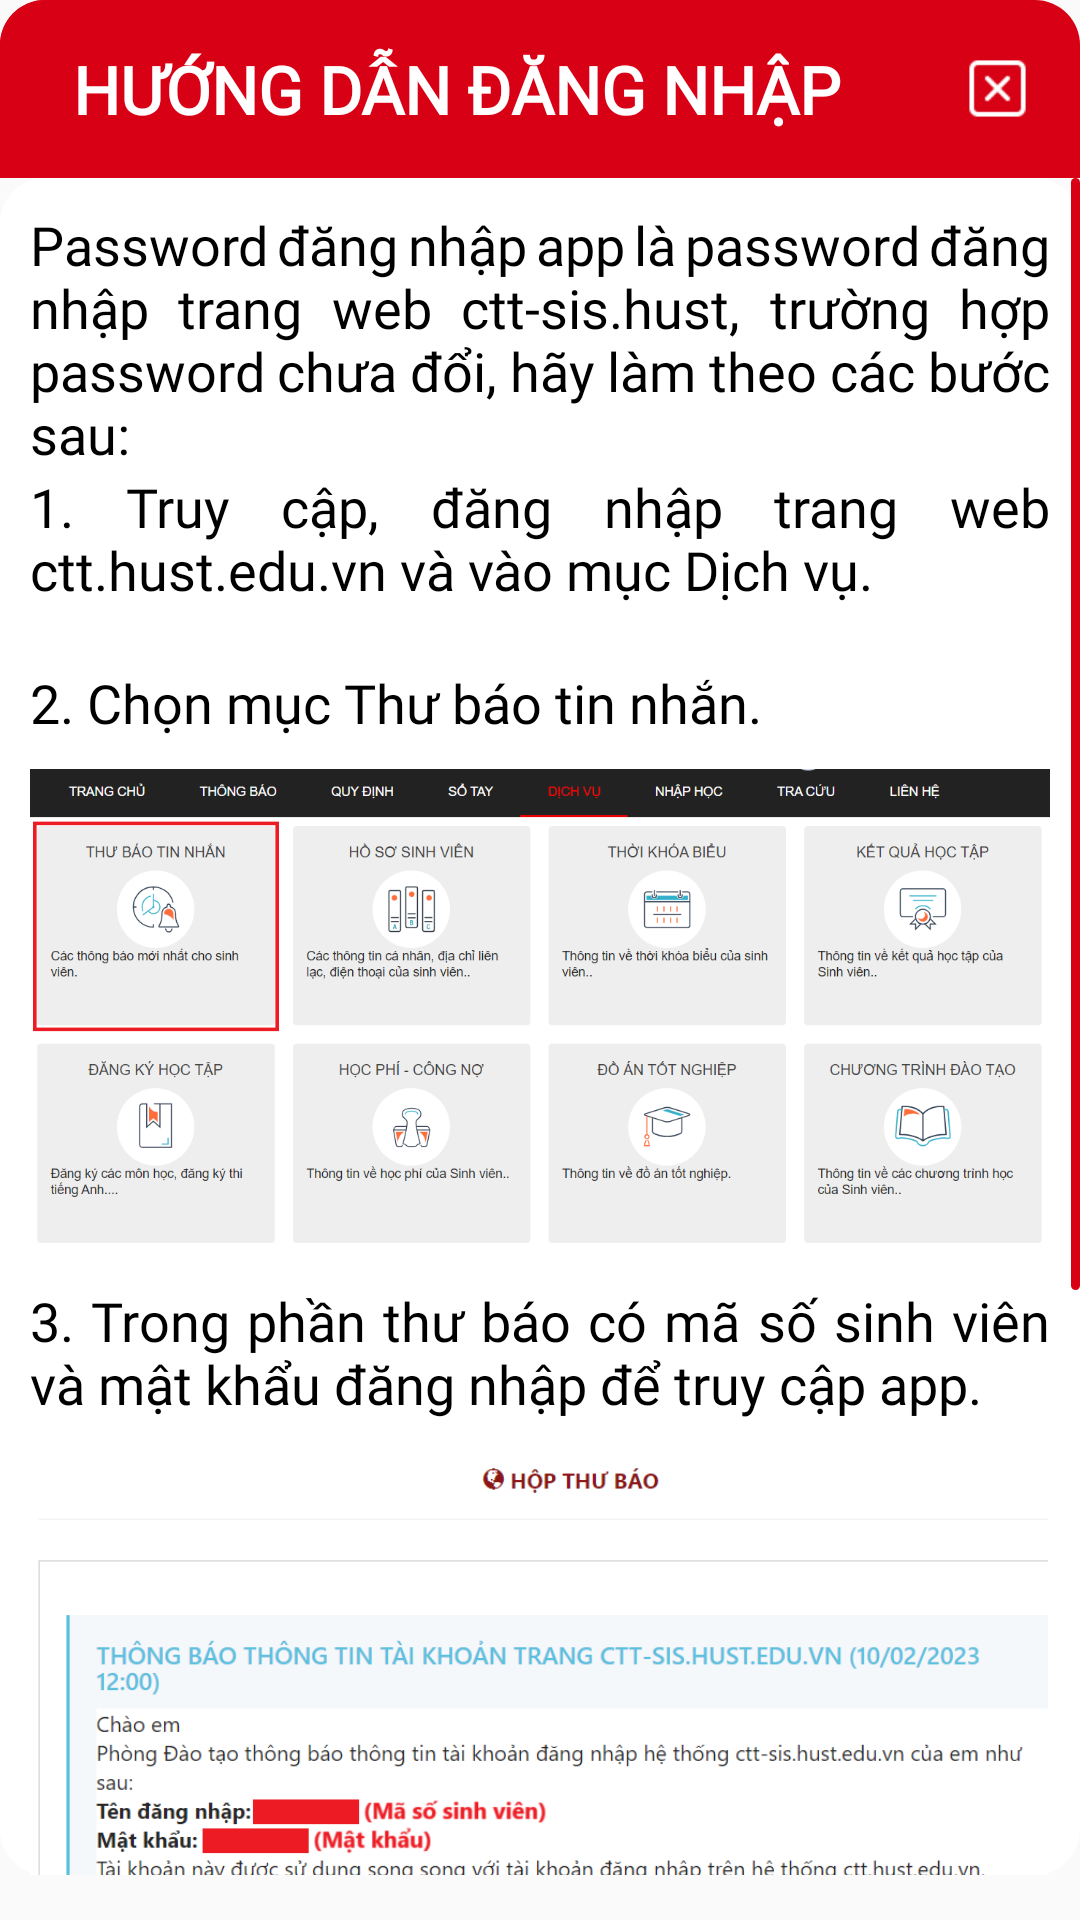

The Android layout XML behind this screen, and the referenced resources:
<!-- AndroidManifest.xml: application theme AppTheme1 -->
<!-- res/layout/login_guide_dialog.xml -->
<?xml version="1.0" encoding="utf-8"?>
<LinearLayout xmlns:android="http://schemas.android.com/apk/res/android"
    android:orientation="vertical"
    android:layout_height="wrap_content"
    android:layout_width="300dp"
    android:layout_gravity="center"
    android:layout_marginRight="10dp"
    android:layout_marginLeft="10dp">


    <LinearLayout
        android:layout_width="match_parent"
        android:layout_height="wrap_content"
        android:background="@drawable/title_dialog"
        android:gravity="center_horizontal">
        <TextView
            android:layout_width="0dp"
            android:layout_height="wrap_content"
            android:layout_weight="1"
            android:background="@drawable/title_dialog"
            android:padding="15dp"
            android:text="Hướng dẫn đăng nhập"
            android:textAlignment="center"
            android:fontFamily="@font/linh_avantgarde_bold"
            android:textColor="@color/white"
            android:textSize="22sp"
            android:textStyle="bold"
            android:textAllCaps="true"/>

        <ImageButton
            android:id="@+id/closeBtn"
            android:layout_width="25dp"
            android:layout_height="25dp"
            android:layout_margin="15dp"
            android:background="@color/colorPrimary"
            android:scaleType="fitXY"
            android:src="@drawable/close"
            android:layout_gravity="center_vertical"
            android:layout_marginLeft="20dp"/>
    </LinearLayout>



    <ScrollView
        android:layout_width="match_parent"
        android:layout_height="wrap_content"
        android:background="@drawable/linearlayout_background"
        android:scrollbarThumbVertical="@drawable/thumb_scrollbar"
        android:layout_marginBottom="15dp">
        <LinearLayout
            android:layout_width="match_parent"
            android:layout_height="wrap_content"
            android:orientation="vertical">
            <TextView
                android:layout_width="match_parent"
                android:layout_height="wrap_content"
                android:justificationMode="inter_word"
                android:paddingLeft="10dp"
                android:paddingRight="10dp"
                android:paddingTop="10dp"
                android:text="@string/login_guide_0"
                android:textColor="@color/black"
                android:textSize="18sp"
                android:fontFamily="@font/sfpro_regular"/>
            <TextView
                android:layout_width="match_parent"
                android:layout_height="wrap_content"
                android:justificationMode="inter_word"
                android:paddingLeft="10dp"
                android:paddingRight="10dp"
                android:text="@string/login_guide_1"
                android:textColor="@color/black"
                android:textSize="18sp"
                android:fontFamily="@font/sfpro_regular"/>
            <ImageView
                android:layout_width="match_parent"
                android:layout_height="wrap_content"
                android:src="@drawable/ctthome"
                android:adjustViewBounds="true"
                android:scaleType="fitStart"
                android:padding="10dp"/>
            <TextView
                android:layout_width="match_parent"
                android:layout_height="wrap_content"
                android:paddingLeft="10dp"
                android:paddingRight="10dp"
                android:text="@string/login_guide_2"
                android:textColor="@color/black"
                android:justificationMode="inter_word"
                android:textSize="18sp"
                android:fontFamily="@font/sfpro_regular"/>
            <ImageView
                android:layout_width="match_parent"
                android:layout_height="wrap_content"
                android:src="@drawable/thubaoclick"
                android:adjustViewBounds="true"
                android:scaleType="fitStart"
                android:padding="10dp"/>
            <TextView
                android:layout_width="match_parent"
                android:layout_height="wrap_content"
                android:paddingLeft="10dp"
                android:paddingRight="10dp"
                android:text="@string/login_guide_3"
                android:textColor="@color/black"
                android:justificationMode="inter_word"
                android:textSize="18sp"
                android:fontFamily="@font/sfpro_regular"/>
            <ImageView
                android:layout_width="match_parent"
                android:layout_height="wrap_content"
                android:src="@drawable/thubaonogin"
                android:adjustViewBounds="true"
                android:scaleType="fitStart"
                android:padding="10dp"/>
            <TextView
                android:layout_width="match_parent"
                android:layout_height="wrap_content"
                android:paddingLeft="10dp"
                android:paddingRight="10dp"
                android:text="@string/login_guide_4"
                android:textColor="@color/black"
                android:justificationMode="inter_word"
                android:textSize="18sp"
                android:fontFamily="@font/sfpro_regular"/>
            <ImageView
                android:layout_width="match_parent"
                android:layout_height="wrap_content"
                android:src="@drawable/notshow"
                android:adjustViewBounds="true"
                android:scaleType="fitStart"
                android:padding="10dp"/>
        </LinearLayout>
    </ScrollView>
</LinearLayout>
<!-- resources referenced by this layout -->
<resources>
  <color name="black">#FF000000</color>
  <color name="colorPrimary">#D80015</color>
  <color name="white">#FFFFFFFF</color>
  <!-- drawable close: png bitmap (drawable, 467 bytes) -->
  <!-- drawable linearlayout_background (drawable) -->
  <?xml version="1.0" encoding="utf-8"?>
  <selector xmlns:android="http://schemas.android.com/apk/res/android">
      <item>
          <shape android:color="#ffffff">
              <solid android:color="@color/white"/>
              <corners android:radius="15dp"/>
          </shape>
      </item>
  </selector>
  <!-- drawable notshow: jpg bitmap (drawable, 28297 bytes) -->
  <!-- drawable thubaoclick: png bitmap (drawable, 90527 bytes) -->
  <!-- drawable thubaonogin: png bitmap (drawable, 63503 bytes) -->
  <!-- drawable thumb_scrollbar (drawable) -->
  <shape xmlns:android="http://schemas.android.com/apk/res/android"
      android:shape="rectangle">
      <size android:width="3dp" />
      <corners android:radius="20dp" />
      <solid android:color="@color/colorPrimary" /> 
  </shape>
  <!-- drawable title_dialog (drawable) -->
  <?xml version="1.0" encoding="utf-8"?>
  <selector xmlns:android="http://schemas.android.com/apk/res/android">
      <item>
          <shape android:color="#ffffff">
              <solid android:color="@color/colorPrimary"/>
              <corners android:topLeftRadius="15dp" android:topRightRadius="15dp"/>
          </shape>
      </item>
  </selector>
  <string name="login_guide_0">Password đăng nhập app là password đăng nhập trang web ctt-sis.hust, trường hợp password chưa đổi, hãy làm theo các bước sau:</string>
  <string name="login_guide_1">1. Truy cập, đăng nhập trang web ctt.hust.edu.vn và vào mục "Dịch vụ".</string>
  <string name="login_guide_2">2. Chọn mục Thư báo tin nhắn.</string>
  <string name="login_guide_3">3. Trong phần thư báo có mã số sinh viên và mật khẩu đăng nhập để truy cập app.</string>
  <string name="login_guide_4">4. Trường hợp mã Captcha chưa hiện, hãy thử ấn vào biểu tượng đổi mã và đợi tầm 3-5s. Nếu mã Captcha vẫn chưa xuất hiện, hãy kiểm tra lại kết nối Internet của bạn...</string>
  <style name="AppTheme1" parent="Theme.AppCompat.Light.NoActionBar">
          <item name="android:statusBarColor">@color/colorPrimary</item>
      </style>
</resources>
